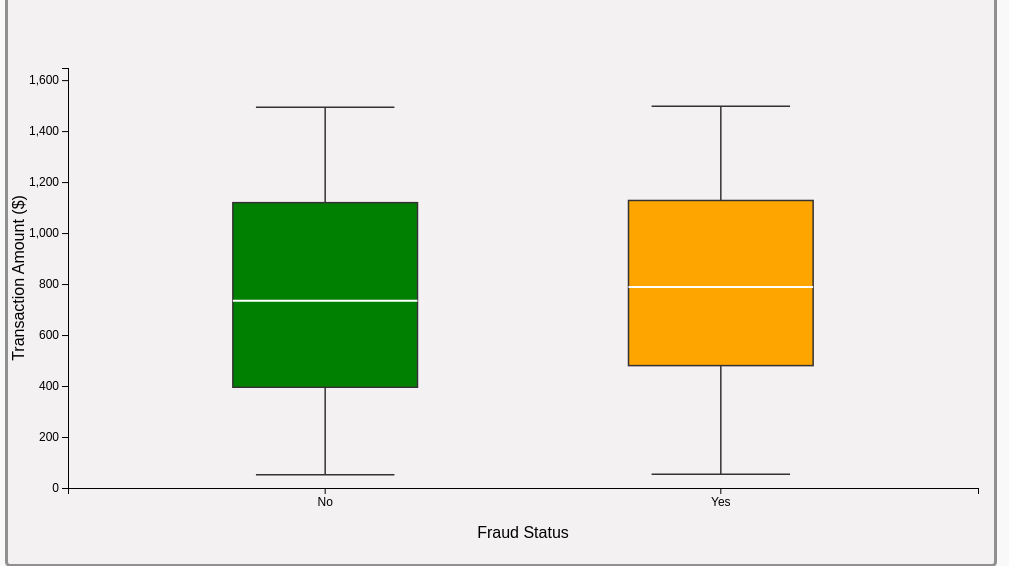
D3 v7 page, settled after 480 driven frames (8 s of simulated time); the page loaded 1 data file(s).


// ── boxplot.js
// Load and process the data
d3.csv("cleaned_transaction_data.csv").then(function(data) {
    // Convert string amounts to numbers
    data.forEach(function(d) {
        d.Transaction_Amount = +d.Transaction_Amount;
    });
    
    // Set up dimensions
    const margin = {top: 60, right: 30, bottom: 70, left: 60};
    const width = 1000 - margin.left - margin.right;
    const height = 550 - margin.top - margin.bottom;
    
    // Create SVG
    const svg = d3.select(".boxplot")
        .append("svg")
        .attr("width", width + margin.left + margin.right)
        .attr("height", height + margin.top + margin.bottom)
        .append("g")
        .attr("transform", `translate(${margin.left},${margin.top})`);
    
    // Initialize scales
    const x = d3.scaleBand()
        .domain(["No", "Yes"])
        .range([0, width])
        .padding(0.3);
    
    const y = d3.scaleLinear()
        .range([height, 0]);
    
    // Add X axis
    const xAxis = svg.append("g")
        .attr("class", "axis axis--x")
        .attr("transform", `translate(0,${height})`);
    
    // Add Y axis
    const yAxis = svg.append("g")
        .attr("class", "axis axis--y");
    
    // Add X axis label
    svg.append("text")
        .attr("transform", `translate(${width/2}, ${height + margin.top - 10})`)
        .style("text-anchor", "middle")
        .text("Fraud Status");
    
    // Add Y axis label
    svg.append("text")
        .attr("transform", "rotate(-90)")
        .attr("y", 0 - margin.left)
        .attr("x", 0 - (height / 2))
        .attr("dy", "1em")
        .style("text-anchor", "middle")
        .text("Transaction Amount ($)");
    
    // Add chart title
    // const title = svg.append("text")
    //     .attr("x", width / 2)
    //     .attr("y", 0 - (margin.top / 2))
    //     .attr("text-anchor", "middle")
    //     .attr("class", "title");
    
    // Create tooltip
    const tooltip = d3.select("body").append("div")
        .attr("class", "tooltip")
        .style("opacity", 0);
    
    // Update function for dropdown selection
    function updateBoxplot(deviceType) {
        // Filter data based on device selection
        const filteredData = deviceType === "All" ? 
            data : 
            data.filter(d => d.Device_Used === deviceType);
        
        // Group by fraud status
        const groupedData = d3.group(filteredData, d => d.Fraud_Flag);
        
        // Calculate summary statistics for each group
        const boxplotData = Array.from(groupedData, ([key, values]) => {
            const amounts = values.map(d => d.Transaction_Amount).sort(d3.ascending);
            const q1 = d3.quantile(amounts, 0.25);
            const median = d3.quantile(amounts, 0.5);
            const q3 = d3.quantile(amounts, 0.75);
            const iqr = q3 - q1;
            const min = d3.min(amounts);
            const max = d3.max(amounts);
            
            // Find outliers (1.5 * IQR rule)
            const lowerFence = q1 - 1.5 * iqr;
            const upperFence = q3 + 1.5 * iqr;
            const outliers = amounts.filter(d => d < lowerFence || d > upperFence);
            
            return {
                key: key,
                values: amounts,
                quartiles: [q1, median, q3],
                whiskers: [Math.max(min, lowerFence), Math.min(max, upperFence)],
                outliers: outliers,
                count: values.length
            };
        }).sort((a, b) => a.key.localeCompare(b.key)); // Sort by fraud status
        
        // Update y scale domain
        y.domain([0, d3.max(boxplotData, d => d3.max(d.values)) * 1.1]);
        
        // Update axes
        xAxis.call(d3.axisBottom(x));
        yAxis.call(d3.axisLeft(y));
        
        // Update title
        document.getElementById("chart_title").innerText = 
            `Transaction Amount Distribution by Fraud Status (${deviceType === "All" ? "All Devices" : deviceType})`;
        
        // Remove existing boxplots
        svg.selectAll(".boxplot-group").remove();
        
        // Draw boxplots for each group
        const boxplotGroups = svg.selectAll(".boxplot-group")
            .data(boxplotData)
            .enter().append("g")
            .attr("class", "boxplot-group")
            .attr("transform", d => `translate(${x(d.key === "Yes" ? "Yes" : "No") + x.bandwidth()/2}, 0)`);
        
        // Draw main box
        boxplotGroups.append("rect")
            .attr("class", "box")
            .attr("x", -x.bandwidth()/3)
            .attr("y", d => y(d.quartiles[2]))
            .attr("width", x.bandwidth()*2/3)
            .attr("height", d => y(d.quartiles[0]) - y(d.quartiles[2]))
            .attr("fill", d => d.key === "Yes" ? "orange" : "green")
            .on("mouseover", function(event, d) {
                tooltip.transition()
                    .duration(200)
                    .style("opacity", .9);
                tooltip.html(`<strong>Fraud Status:</strong> ${d.key}<br>
                             <strong>Device:</strong> ${deviceType === "All" ? "All" : deviceType}<br>
                             <strong>Count:</strong> ${d.count}<br>
                             <strong>Q1:</strong> $${d.quartiles[0].toFixed(2)}<br>
                             <strong>Median:</strong> $${d.quartiles[1].toFixed(2)}<br>
                             <strong>Q3:</strong> $${d.quartiles[2].toFixed(2)}<br>
                             <strong>IQR:</strong> $${(d.quartiles[2] - d.quartiles[0]).toFixed(2)}<br>
                             <strong>Range:</strong> $${d.whiskers[0].toFixed(2)}-$${d.whiskers[1].toFixed(2)}<br>
                             <strong>Outliers:</strong> ${d.outliers.length}`)
                    .style("left", (event.pageX) + "px")
                    .style("top", (event.pageY - 28) + "px");
            })
            .on("mouseout", function() {
                tooltip.transition()
                    .duration(500)
                    .style("opacity", 0);
            });
        
        // Draw median line
        boxplotGroups.append("line")
            .attr("class", "median")
            .attr("x1", -x.bandwidth()/3)
            .attr("x2", x.bandwidth()/3)
            .attr("y1", d => y(d.quartiles[1]))
            .attr("y2", d => y(d.quartiles[1]));
        
        // Draw whiskers
        boxplotGroups.append("line")
            .attr("class", "whisker")
            .attr("x1", 0)
            .attr("x2", 0)
            .attr("y1", d => y(d.quartiles[2]))
            .attr("y2", d => y(d.whiskers[1]));
        
        boxplotGroups.append("line")
            .attr("class", "whisker")
            .attr("x1", 0)
            .attr("x2", 0)
            .attr("y1", d => y(d.quartiles[0]))
            .attr("y2", d => y(d.whiskers[0]));
        
        // Draw whisker caps
        boxplotGroups.append("line")
            .attr("class", "whisker")
            .attr("x1", -x.bandwidth()/4)
            .attr("x2", x.bandwidth()/4)
            .attr("y1", d => y(d.whiskers[1]))
            .attr("y2", d => y(d.whiskers[1]));
        
        boxplotGroups.append("line")
            .attr("class", "whisker")
            .attr("x1", -x.bandwidth()/4)
            .attr("x2", x.bandwidth()/4)
            .attr("y1", d => y(d.whiskers[0]))
            .attr("y2", d => y(d.whiskers[0]));
        
        // Draw outliers
        boxplotGroups.selectAll(".outlier")
            .data(d => d.outliers.map(outlier => ({outlier: outlier, key: d.key})))
            .enter().append("circle")
            .attr("class", "outlier")
            .attr("cx", () => (Math.random() - 0.5) * x.bandwidth()/3)
            .attr("cy", d => y(d.outlier))
            .attr("r", 3)
            .on("mouseover", function(event, d) {
                tooltip.transition()
                    .duration(200)
                    .style("opacity", .9);
                tooltip.html(`<strong>Outlier:</strong> $${d.outlier.toFixed(2)}<br>
                             <strong>Fraud Status:</strong> ${d.key}<br>
                             <strong>Device:</strong> ${deviceType === "All" ? "All" : deviceType}`)
                    .style("left", (event.pageX) + "px")
                    .style("top", (event.pageY - 28) + "px");
            })
            .on("mouseout", function() {
                tooltip.transition()
                    .duration(500)
                    .style("opacity", 0);
            });
    }
    
    // Initial render with all devices
    updateBoxplot("All");
    
    // Add event listener for dropdown
    d3.select("#device-select").on("change", function() {
        updateBoxplot(this.value);
    });
    
}).catch(function(error) {
    console.error("Error loading the data:", error);
});

### data: cleaned_transaction_data.csv
Transaction_Amount, Fraud_Flag, Device_Used
495.9, Yes, Desktop
529.6, No, Mobile
862.5, No, Mobile
1130, Yes, Mobile
933.2, Yes, Mobile
449.6, No, Desktop
72.97, Yes, Mobile
1136, Yes, Mobile
1155, No, Mobile
683.5, Yes, Mobile
485.4, Yes, Mobile
1357, No, Desktop
385.4, No, Desktop
394.8, No, Desktop
620.3, No, Desktop
579.6, No, Mobile
1171, No, Mobile
817.5, No, Mobile
114, No, Mobile
906.8, No, Mobile
402.2, No, Mobile
154.8, Yes, Mobile
762.5, No, Desktop
1196, No, Mobile
1414, No, Mobile
276.8, Yes, Mobile
1453, No, Mobile
826.8, Yes, Desktop
1372, Yes, Mobile
604.2, Yes, Mobile
979.9, No, Mobile
129.8, Yes, Desktop
884.5, Yes, Mobile
250.3, No, Mobile
1228, No, Desktop
743.4, No, Desktop
852.4, No, Mobile
92.6, No, Desktop
499.2, Yes, Mobile
910.2, No, Mobile
992.8, Yes, Desktop
794, No, Mobile
1484, No, Desktop
944.5, Yes, Desktop
1093, No, Desktop
326.7, Yes, Mobile
819.7, No, Mobile
436.8, No, Mobile
480.3, Yes, Mobile
681.2, No, Desktop
434.3, Yes, Mobile
196.4, No, Desktop
144.1, No, Desktop
313.7, Yes, Desktop
210, No, Mobile
879.6, Yes, Desktop
907, Yes, Mobile
1017, Yes, Mobile
972.4, Yes, Desktop
1437, No, Mobile
... 940 more rows